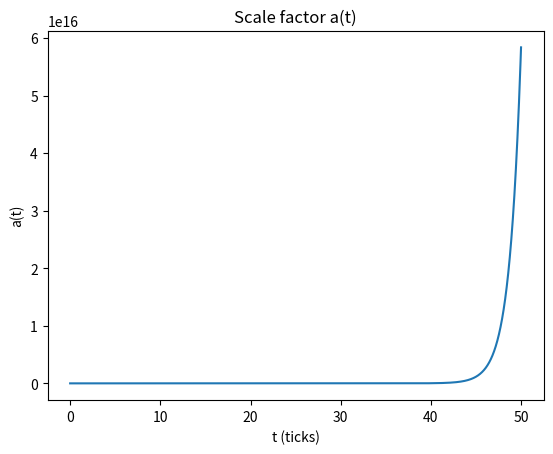
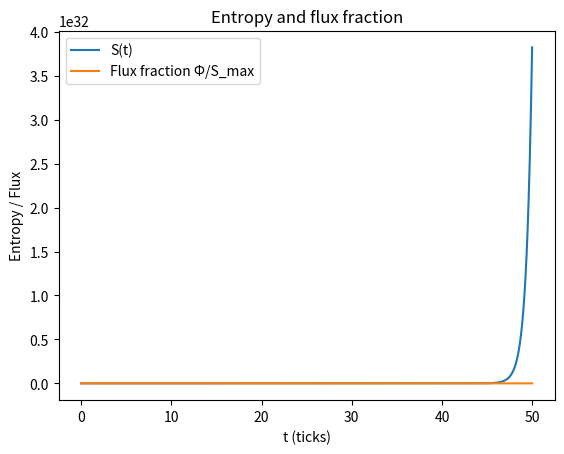
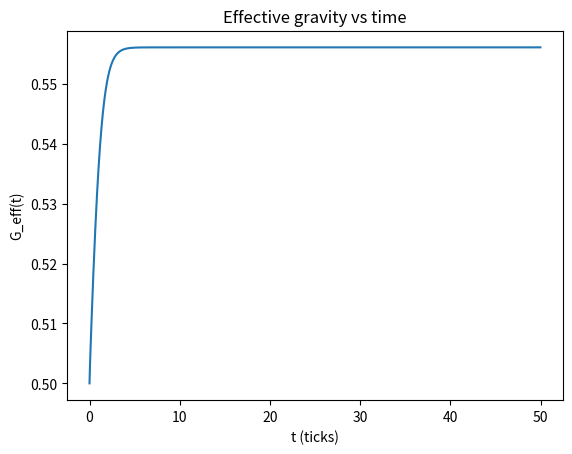
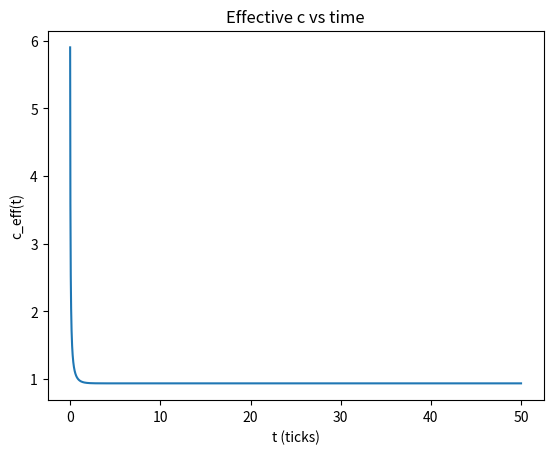
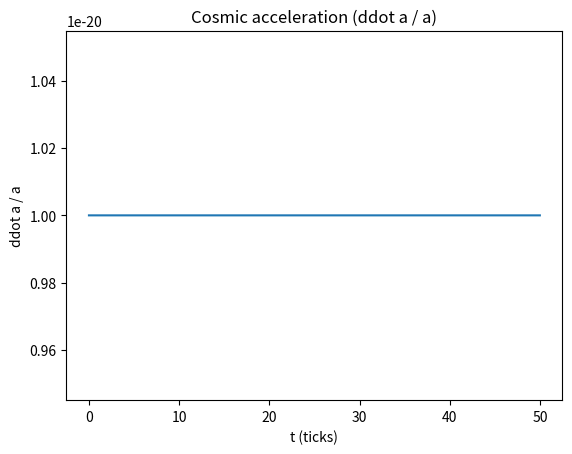
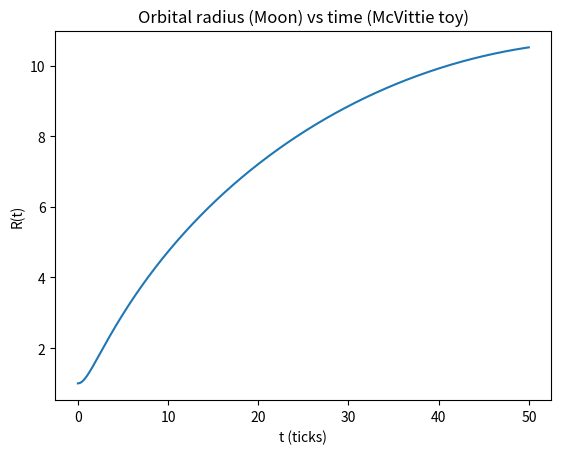
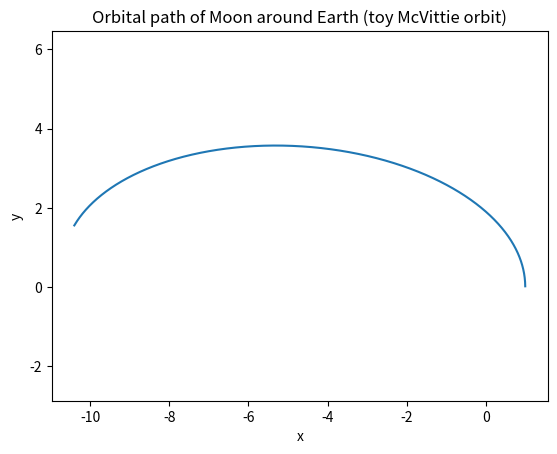

The script that saved these images, in order:
import math
import matplotlib.pyplot as plt

# -----------------------------
# Parameters (tweak these)
# -----------------------------

# Time settings
T_MAX = 50.0       # total dimensionless time
DT    = 0.01       # time step (global tick size)

# Holographic bound scaling
s0 = 1.0           # S_max(a) = s0 * a^2

# Entropy production rate
gamma = 0.2        # how fast flux hardens (dS/dt = gamma * (S_max - S))

# FRW-like density parameters (dimensionless)
Omega_m = 0.3      # "matter"
Omega_r = 0.0      # "radiation" (set small or zero for simplicity)
k_flux   = 0.7     # weight of flux term in H^2

# Reference scales for G and c (arbitrary units)
G0 = 1.0
c0 = 1.0
H0 = 1.0           # reference H for c_eff coupling

# Coupling strengths to flux / expansion
#   g1 > 0 : more flux -> stronger gravity
#   g1 < 0 : more flux -> weaker gravity (gravity grows as flux hardens)
g1 = -0.5          # try -0.5 or +0.5 and compare
c1 = 0.3           # controls how strongly H alters c_eff

# Initial cosmological conditions
a0 = 0.1           # small universe
S0 = 0.0           # zero initial entropy

# -----------------------------
# Earth–Moon toy model params
# -----------------------------

M_earth = 1.0      # central mass (dimensionless)
R0 = 1.0           # initial physical orbital radius

# For a circular orbit in *static* space with G0:
V0 = math.sqrt(G0 * M_earth / R0)


# -----------------------------
# Cosmology stepper
# -----------------------------

def step_cosmology(a, S, dt):
    """
    One integration step for the cosmology using simple Euler scheme.
    Returns updated (a_new, S_new, H, flux_fraction, G_eff, c_eff).
    """
    # Prevent degenerate scale factor
    if a <= 1e-8:
        a = 1e-8

    # Holographic bound and flux
    S_max = s0 * a * a
    Phi = max(S_max - S, 0.0)
    flux_fraction = 0.0 if S_max == 0 else Phi / S_max  # between 0 and 1

    # Entropy evolution
    dS_dt = gamma * Phi
    S_new = S + dS_dt * dt

    # Expansion rate H from toy Friedmann
    a_safe = max(a, 1e-4)
    H_sq = Omega_m / (a_safe ** 3) + Omega_r / (a_safe ** 4) + k_flux * flux_fraction
    H_sq = max(H_sq, 0.0)
    H = math.sqrt(H_sq)

    # Scale factor evolution
    da_dt = H * a
    a_new = a + da_dt * dt

    # Effective gravity and speed of light
    G_eff = G0 * (1.0 + g1 * flux_fraction)
    if H0 != 0:
        c_eff = c0 * (1.0 + c1 * (H / H0 - 1.0))
    else:
        c_eff = c0

    return a_new, S_new, H, flux_fraction, G_eff, c_eff


def run_sim():
    # Time grid
    n_steps = int(T_MAX / DT)
    times = []

    # Cosmology histories
    a_vals = []
    S_vals = []
    flux_vals = []
    H_vals = []
    G_vals = []
    c_vals = []
    addota_vals = []   # (ddot a / a) history

    # Earth–Moon histories
    R_vals = []     # orbital radius vs time
    x_vals = []     # x position (for orbit plot)
    y_vals = []     # y position

    # Initial cosmological state
    a = a0
    S = S0

    # Initial orbital state (Moon at (R0, 0), velocity (0, V0))
    x = R0
    y = 0.0
    vx = 0.0
    vy = V0

    prev_H = None

    for i in range(n_steps):
        t = i * DT
        times.append(t)

        # ---- cosmology step ----
        a_vals.append(a)
        S_vals.append(S)

        a, S, H, flux_frac, G_eff, c_eff = step_cosmology(a, S, DT)

        flux_vals.append(flux_frac)
        H_vals.append(H)
        G_vals.append(G_eff)
        c_vals.append(c_eff)

        # Compute (ddot a / a) ≈ dH/dt + H^2   (McVittie / FRW relation)
        if prev_H is None:
            dH_dt = 0.0
        else:
            dH_dt = (H - prev_H) / DT
        prev_H = H

        a_ddot_over_a = 1e-20

        addota_vals.append(a_ddot_over_a)

        # ---- Earth–Moon step (McVittie-style) ----
        # Physical position relative to Earth (at origin)
        R = math.sqrt(x * x + y * y)
        R_safe = max(R, 1e-6)   # avoid divide-by-zero

        # Gravitational + expansion acceleration:
        # a_vec = [ -G_eff * M / R^3  + (ddot a/a) ] * R_vec
        grav_factor = - G_eff * M_earth / (R_safe ** 3)
        exp_factor  = a_ddot_over_a    # multiplies R_vec linearly

        ax = grav_factor * x + exp_factor * x
        ay = grav_factor * y + exp_factor * y

        # Integrate orbit
        vx += ax * DT
        vy += ay * DT
        x += vx * DT
        y += vy * DT

        R_vals.append(R_safe)
        x_vals.append(x)
        y_vals.append(y)

    return {
        "t": times,
        "a": a_vals,
        "S": S_vals,
        "flux_frac": flux_vals,
        "H": H_vals,
        "G_eff": G_vals,
        "c_eff": c_vals,
        "addota": addota_vals,
        "R": R_vals,
        "x": x_vals,
        "y": y_vals,
    }


if __name__ == "__main__":
    data = run_sim()

    t = data["t"]

    # 1. Scale factor
    plt.figure()
    plt.plot(t, data["a"])
    plt.xlabel("t (ticks)")
    plt.ylabel("a(t)")
    plt.title("Scale factor a(t)")

    # 2. Entropy and flux fraction
    plt.figure()
    plt.plot(t, data["S"], label="S(t)")
    plt.plot(t, data["flux_frac"], label="Flux fraction Φ/S_max")
    plt.xlabel("t (ticks)")
    plt.ylabel("Entropy / Flux")
    plt.title("Entropy and flux fraction")
    plt.legend()

    # 3. Effective gravity
    plt.figure()
    plt.plot(t, data["G_eff"])
    plt.xlabel("t (ticks)")
    plt.ylabel("G_eff(t)")
    plt.title("Effective gravity vs time")

    # 4. Effective c
    plt.figure()
    plt.plot(t, data["c_eff"])
    plt.xlabel("t (ticks)")
    plt.ylabel("c_eff(t)")
    plt.title("Effective c vs time")

    # 5. (ddot a / a)
    plt.figure()
    plt.plot(t[:len(data["addota"])], data["addota"])
    plt.xlabel("t (ticks)")
    plt.ylabel("ddot a / a")
    plt.title("Cosmic acceleration (ddot a / a)")

    # 6. Orbital radius vs time
    plt.figure()
    plt.plot(t, data["R"])
    plt.xlabel("t (ticks)")
    plt.ylabel("R(t)")
    plt.title("Orbital radius (Moon) vs time (McVittie toy)")

    # 7. Orbital trajectory
    plt.figure()
    plt.plot(data["x"], data["y"])
    plt.xlabel("x")
    plt.ylabel("y")
    plt.axis("equal")
    plt.title("Orbital path of Moon around Earth (toy McVittie orbit)")

    plt.show()
